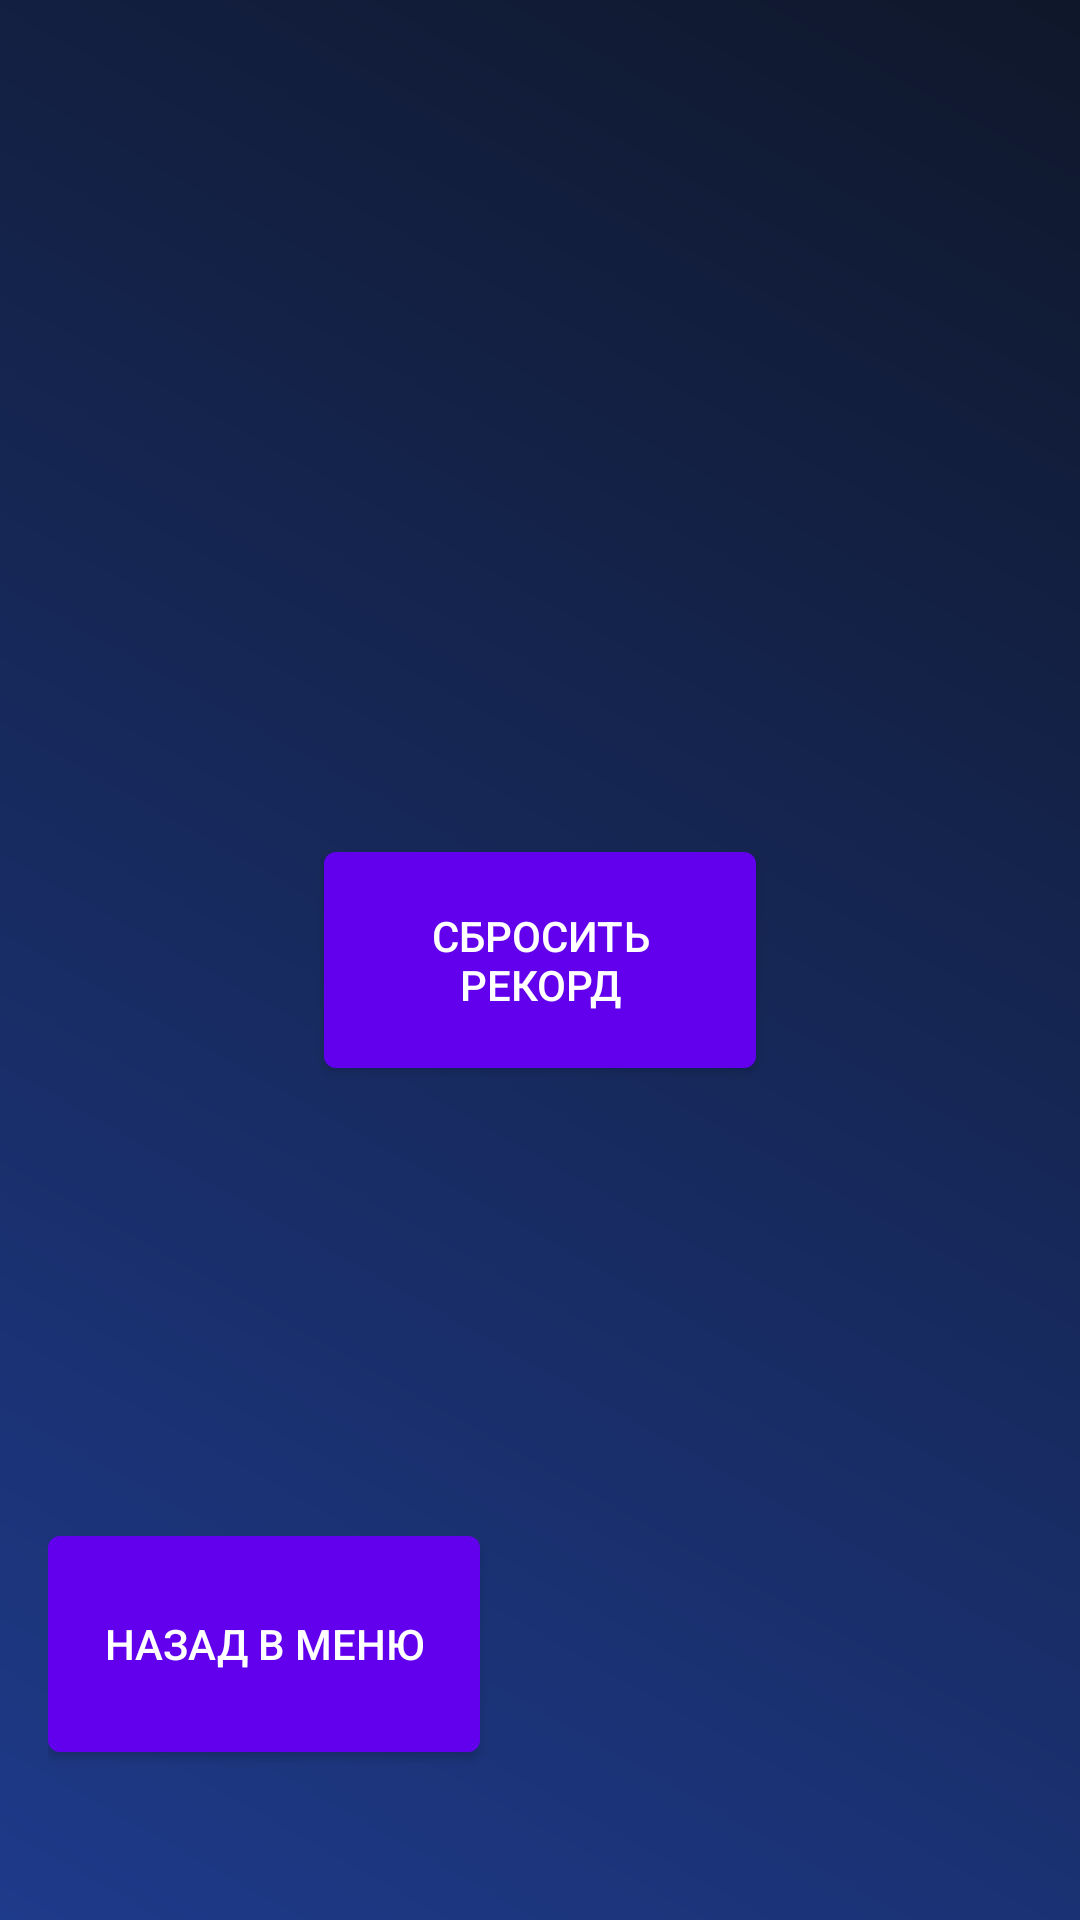

This screen was rendered from an Android layout file. Write that file and the resources it references.
<!-- AndroidManifest.xml: application theme Theme.MobileProject -->
<!-- res/layout/activity_settings.xml -->
<?xml version="1.0" encoding="utf-8"?>
<RelativeLayout xmlns:android="http://schemas.android.com/apk/res/android"
    android:id="@+id/layoutRoot"
    android:layout_width="match_parent"
    android:layout_height="match_parent"
    android:background="@drawable/gradient_background1"
    android:padding="16dp">

    <androidx.appcompat.widget.AppCompatButton
        android:id="@+id/resetHighScoreButton"
        android:layout_width="144dp"
        android:layout_height="72dp"
        android:text="Сбросить рекорд"
        android:textColor="#FFFFFF"
        android:layout_centerInParent="true"
        style="@style/ButtonStyle"/>

    <androidx.appcompat.widget.AppCompatButton
        android:id="@+id/backButton"
        android:layout_width="144dp"
        android:layout_height="72dp"
        android:text="Назад в меню"
        android:textColor="#FFFFFF"
        android:layout_centerInParent="true"
        android:layout_alignParentBottom="true"
        android:layout_alignParentLeft="true"
        android:layout_marginBottom="40dp"
        style="@style/ButtonStyle"/>

</RelativeLayout>
<!-- resources referenced by this layout -->
<resources>
  <!-- drawable gradient_background1 (drawable) -->
  <shape xmlns:android="http://schemas.android.com/apk/res/android">
      <gradient
          android:startColor="#1E3A8A"
      android:endColor="#0F172A"
      android:angle="45"
      />
  </shape>
  <style name="ButtonStyle">
          <item name="android:background">@drawable/button_background</item>
          <item name="android:textColor">#FFFFFF</item>
          <item name="android:padding">12dp</item>
      </style>
  <style name="Theme.MobileProject" parent="Base.Theme.MobileProject" />
  <!-- drawable button_background (drawable) -->
  <?xml version="1.0" encoding="utf-8"?>
  <selector xmlns:android="http://schemas.android.com/apk/res/android">
      <item android:state_pressed="true">
          <shape android:shape="rectangle">
              <solid android:color="#DDD" />
              <corners android:radius="4dp" />
          </shape>
      </item>
      <item>
          <shape android:shape="rectangle">
              <solid android:color="#6200EE" />
              <corners android:radius="4dp" />
          </shape>
      </item>
  </selector>
  <style name="Base.Theme.MobileProject" parent="Theme.Material3.DayNight.NoActionBar">
          
          <item name="android:statusBarColor">#FFFFFF</item>
          
          <item name="alertDialogTheme">@style/CustomDialogStyle</item>
      </style>
</resources>
